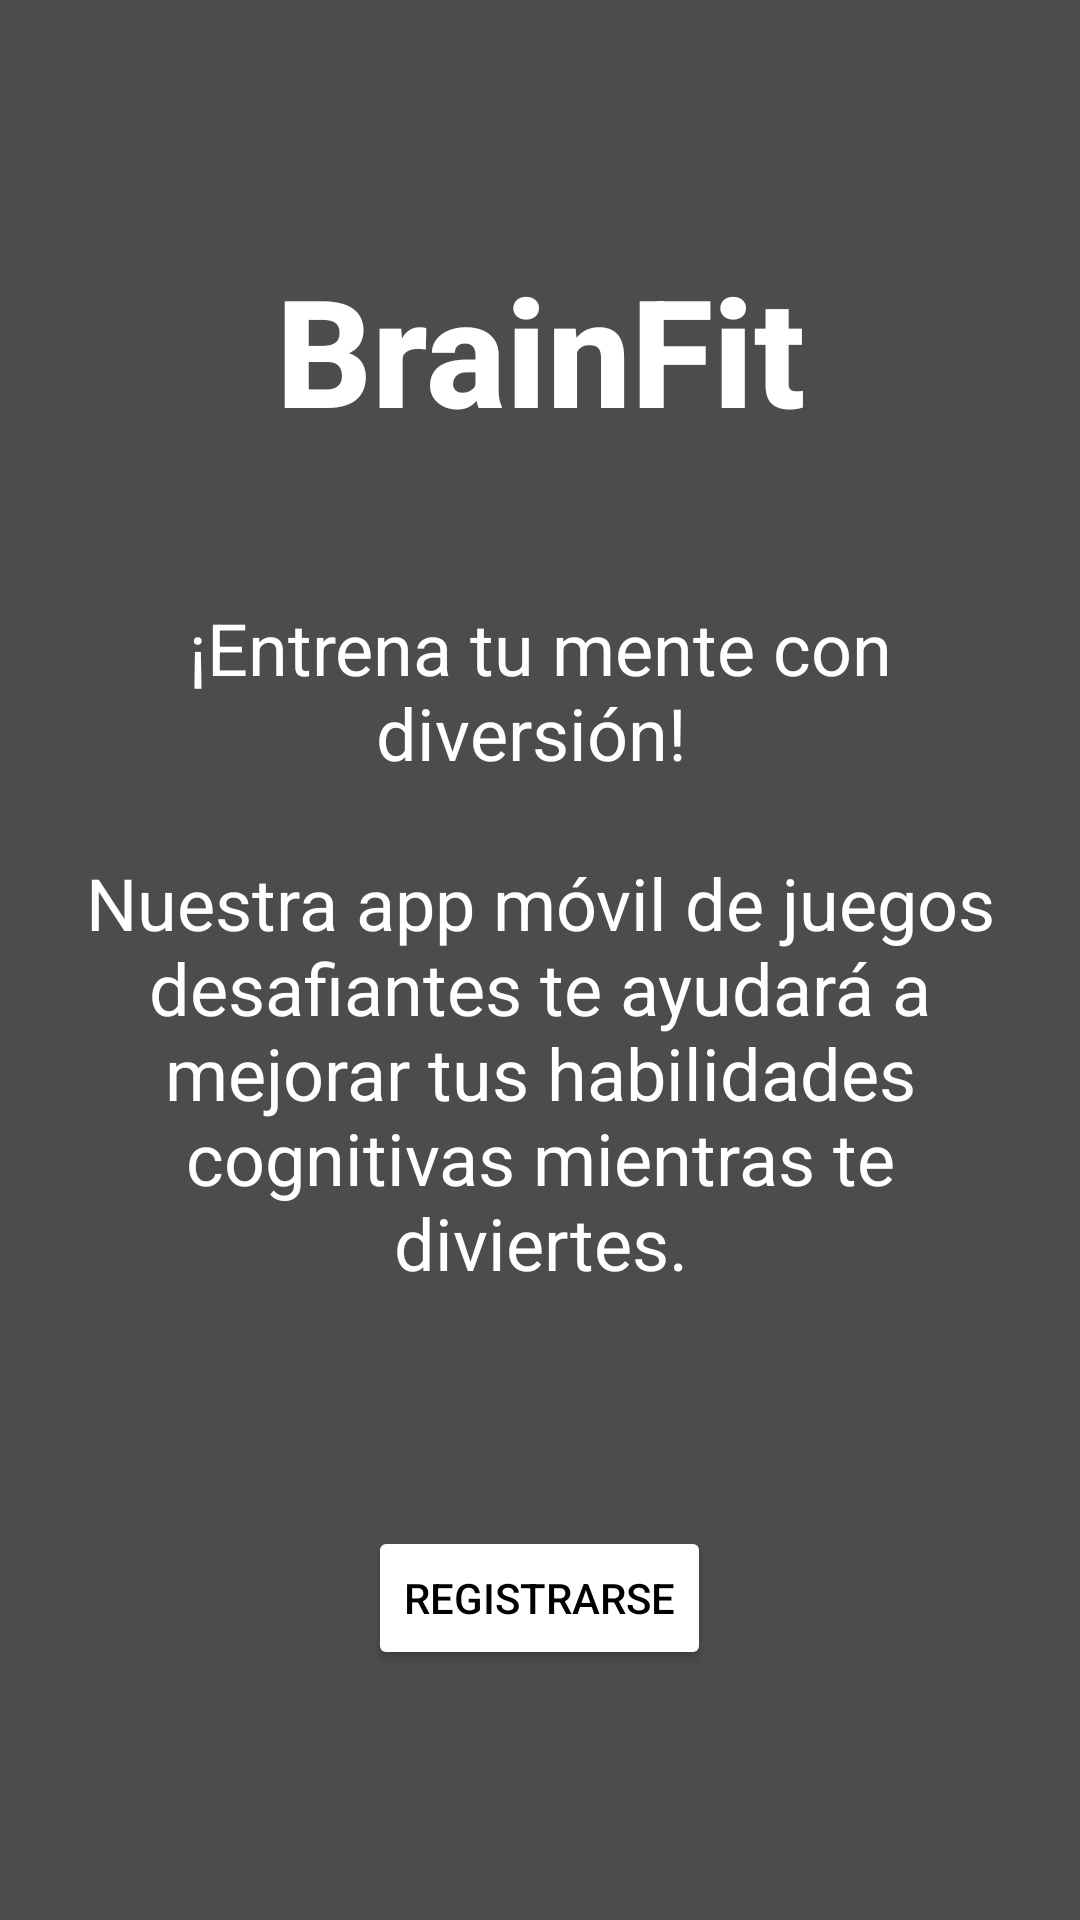

Layout XML and referenced resources for this Android screen:
<!-- AndroidManifest.xml: application theme Theme.BrainFit -->
<!-- res/layout/activity_main_start.xml -->
<?xml version="1.0" encoding="utf-8"?>
<RelativeLayout xmlns:android="http://schemas.android.com/apk/res/android"
    xmlns:app="http://schemas.android.com/apk/res-auto"
    xmlns:tools="http://schemas.android.com/tools"
    android:layout_width="match_parent"
    android:layout_height="match_parent"
    android:background="@drawable/bg"
    tools:context=".MainActivity_Start">

    <RelativeLayout
        android:layout_width="match_parent"
        android:layout_height="match_parent"
        android:background="@color/black"
        android:alpha="0.7"/>

    <LinearLayout
        android:layout_width="match_parent"
        android:layout_height="match_parent"
        android:orientation="vertical"
        android:gravity="center"
        android:padding="28dp">

        <TextView
            android:layout_width="match_parent"
            android:layout_height="wrap_content"
            android:text="@string/app_name"
            android:textColor="@color/white"
            android:textSize="50sp"
            android:textStyle="bold"
            android:fontFamily="sans-serif-medium"
            android:layout_margin="50sp"
            android:gravity="center"/>

        <TextView
            android:layout_width="match_parent"
            android:layout_height="wrap_content"
            android:text="@string/app_description"
            android:textColor="@color/white"
            android:textSize="24sp"
            android:textAlignment="center"/>

        <Button
            android:layout_width="wrap_content"
            android:layout_height="wrap_content"
            android:layout_margin="50sp"
            android:backgroundTint="@color/white"
            android:onClick="signUpAction"
            android:text="@string/sign_up_text"
            android:textColor="@color/black" />

    </LinearLayout>

</RelativeLayout>
<!-- resources referenced by this layout -->
<resources>
  <string name="app_description">¡Entrena tu mente con diversión! \n\nNuestra app móvil de juegos desafiantes te ayudará a mejorar tus habilidades cognitivas mientras te diviertes.\n</string>
  <string name="app_name">BrainFit</string>
  <string name="sign_up_text">Registrarse</string>
  <style name="Theme.BrainFit" parent="Theme.MaterialComponents.DayNight.DarkActionBar">
          
          <item name="colorPrimary">@color/purple_500</item>
          <item name="colorPrimaryVariant">@color/purple_700</item>
          <item name="colorOnPrimary">@color/white</item>
          
          <item name="colorSecondary">@color/teal_200</item>
          <item name="colorSecondaryVariant">@color/teal_700</item>
          <item name="colorOnSecondary">@color/black</item>
          
          <item name="android:statusBarColor">?attr/colorPrimaryVariant</item>
          
      </style>
  <!-- not gathered from this repository: default colours our renderer supplied (Android Studio template values) -->
  <color name="purple_500">#FF6200EE</color>
  <color name="purple_700">#FF3700B3</color>
  <color name="teal_200">#FF03DAC5</color>
  <color name="teal_700">#FF018786</color>
  <color name="black">#FF000000</color>
  <color name="white">#FFFFFFFF</color>
</resources>
